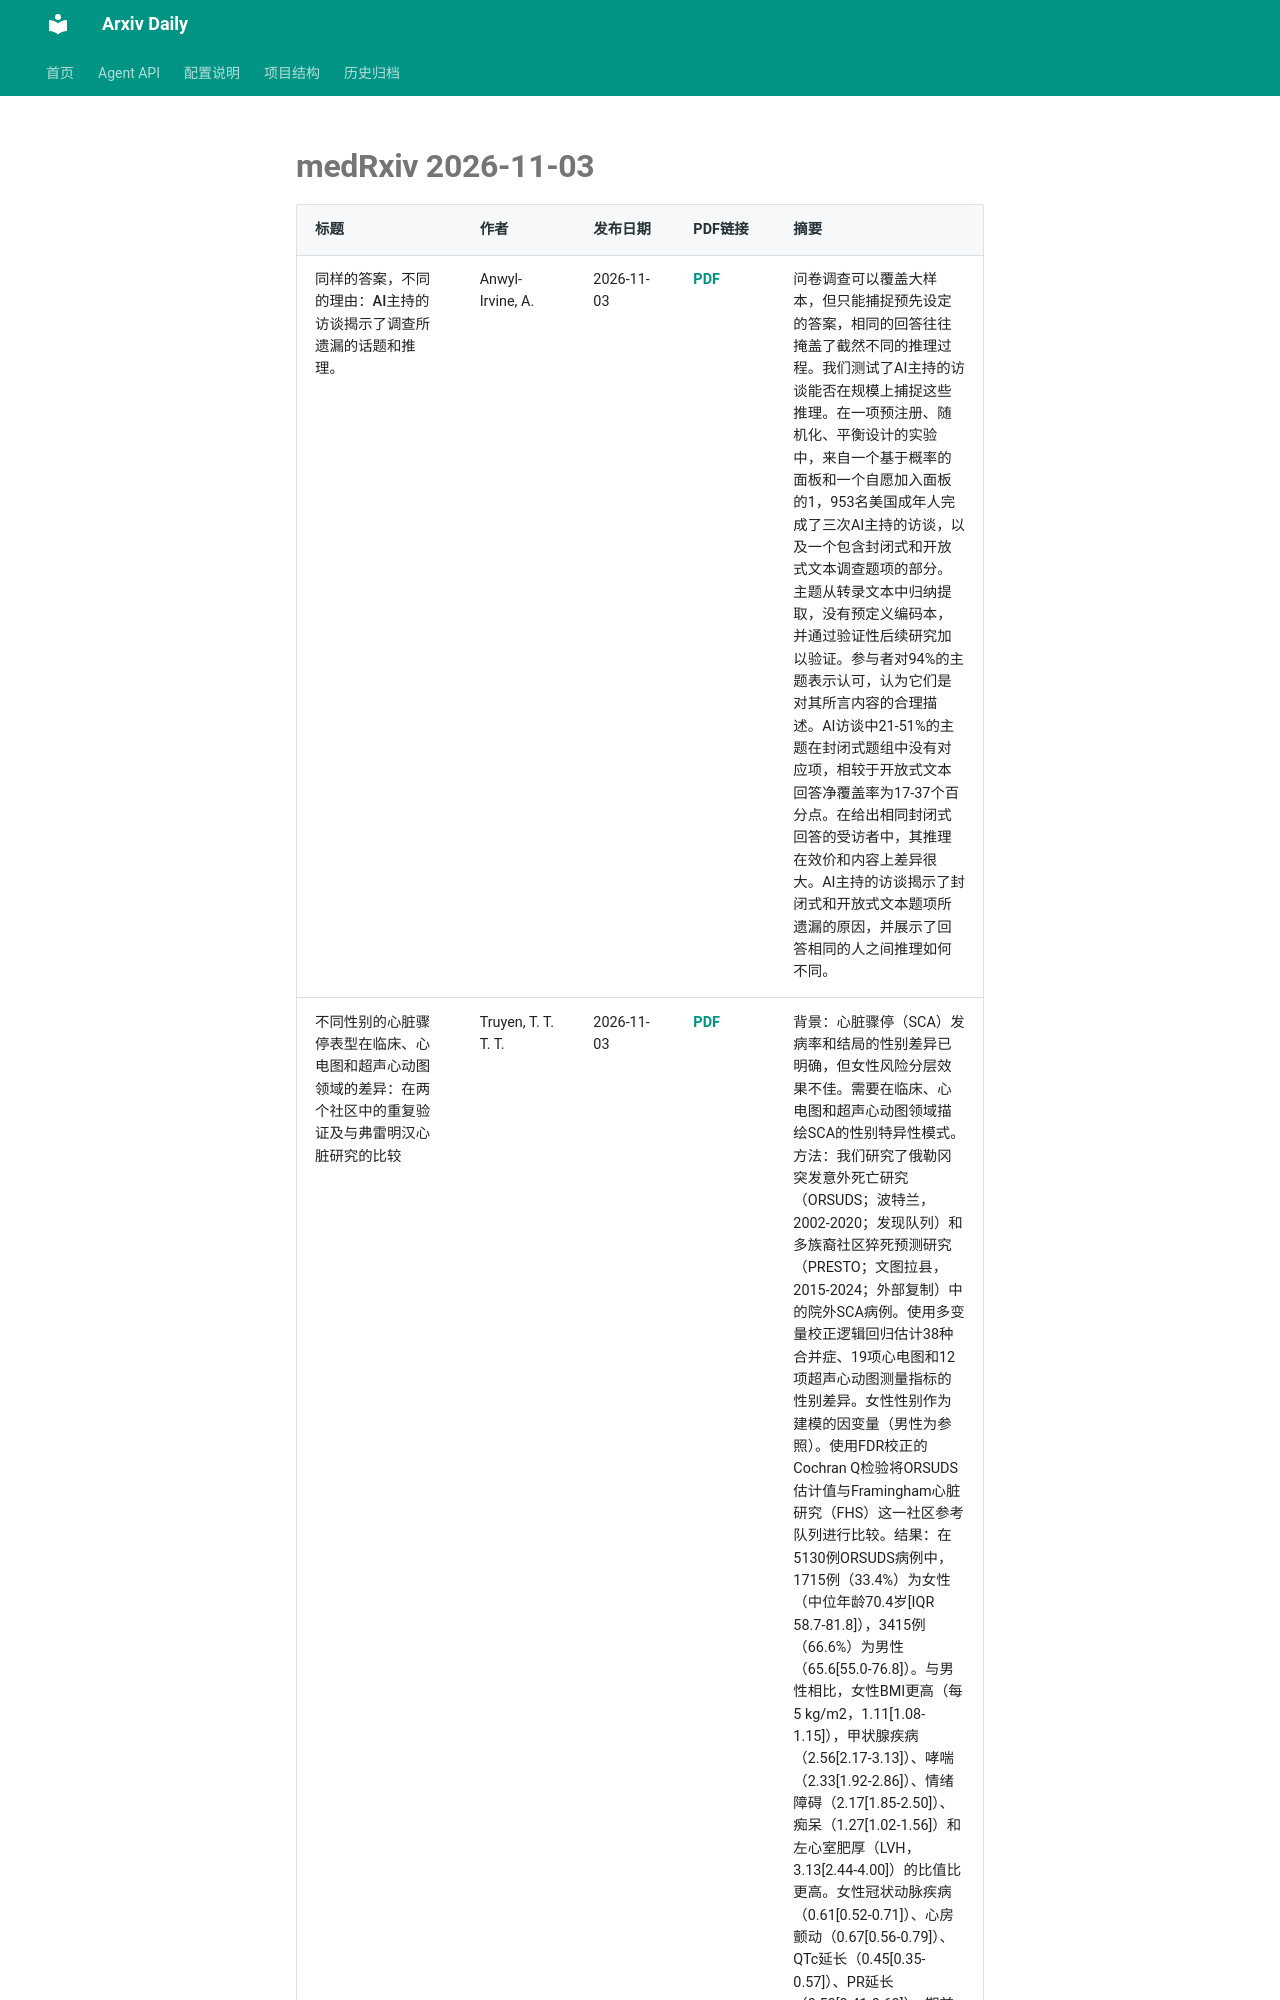

repository: Lcollection/Arxiv_Daily · page: daily-papers/2026-11-03-medrxiv/index.html · generator: mkdocs

# medRxiv 2026-11-03

| 标题 | 作者 | 发布日期 | PDF链接 | 摘要 |
|------|------|----------|--------|------|
| 同样的答案，不同的理由：AI主持的访谈揭示了调查所遗漏的话题和推理。 | Anwyl-Irvine, A. | 2026-11-03 | [PDF](https://www.medrxiv.org/content/10.64898/2026.11.01.26367029v1.full.pdf) | 问卷调查可以覆盖大样本，但只能捕捉预先设定的答案，相同的回答往往掩盖了截然不同的推理过程。我们测试了AI主持的访谈能否在规模上捕捉这些推理。在一项预注册、随机化、平衡设计的实验中，来自一个基于概率的面板和一个自愿加入面板的1，953名美国成年人完成了三次AI主持的访谈，以及一个包含封闭式和开放式文本调查题项的部分。主题从转录文本中归纳提取，没有预定义编码本，并通过验证性后续研究加以验证。参与者对94%的主题表示认可，认为它们是对其所言内容的合理描述。AI访谈中21-51%的主题在封闭式题组中没有对应项，相较于开放式文本回答净覆盖率为17-37个百分点。在给出相同封闭式回答的受访者中，其推理在效价和内容上差异很大。AI主持的访谈揭示了封闭式和开放式文本题项所遗漏的原因，并展示了回答相同的人之间推理如何不同。 |
| 不同性别的心脏骤停表型在临床、心电图和超声心动图领域的差异：在两个社区中的重复验证及与弗雷明汉心脏研究的比较 | Truyen, T. T. T. T. | 2026-11-03 | [PDF](https://www.medrxiv.org/content/10.64898/2026.10.30.26366963v1.full.pdf) | 背景：心脏骤停（SCA）发病率和结局的性别差异已明确，但女性风险分层效果不佳。需要在临床、心电图和超声心动图领域描绘SCA的性别特异性模式。方法：我们研究了俄勒冈突发意外死亡研究（ORSUDS；波特兰，2002-2020；发现队列）和多族裔社区猝死预测研究（PRESTO；文图拉县，2015-2024；外部复制）中的院外SCA病例。使用多变量校正逻辑回归估计38种合并症、19项心电图和12项超声心动图测量指标的性别差异。女性性别作为建模的因变量（男性为参照）。使用FDR校正的Cochran Q检验将ORSUDS估计值与Framingham心脏研究（FHS）这一社区参考队列进行比较。结果：在5130例ORSUDS病例中，1715例（33.4%）为女性（中位年龄70.4岁[IQR 58.7-81.8]），3415例（66.6%）为男性（65.6[55.0-76.8]）。与男性相比，女性BMI更高（每5 kg/m2，1.11[1.08-1.15]），甲状腺疾病（2.56[2.17-3.13]）、哮喘（2.33[1.92-2.86]）、情绪障碍（2.17[1.85-2.50]）、痴呆（1.27[1.02-1.
